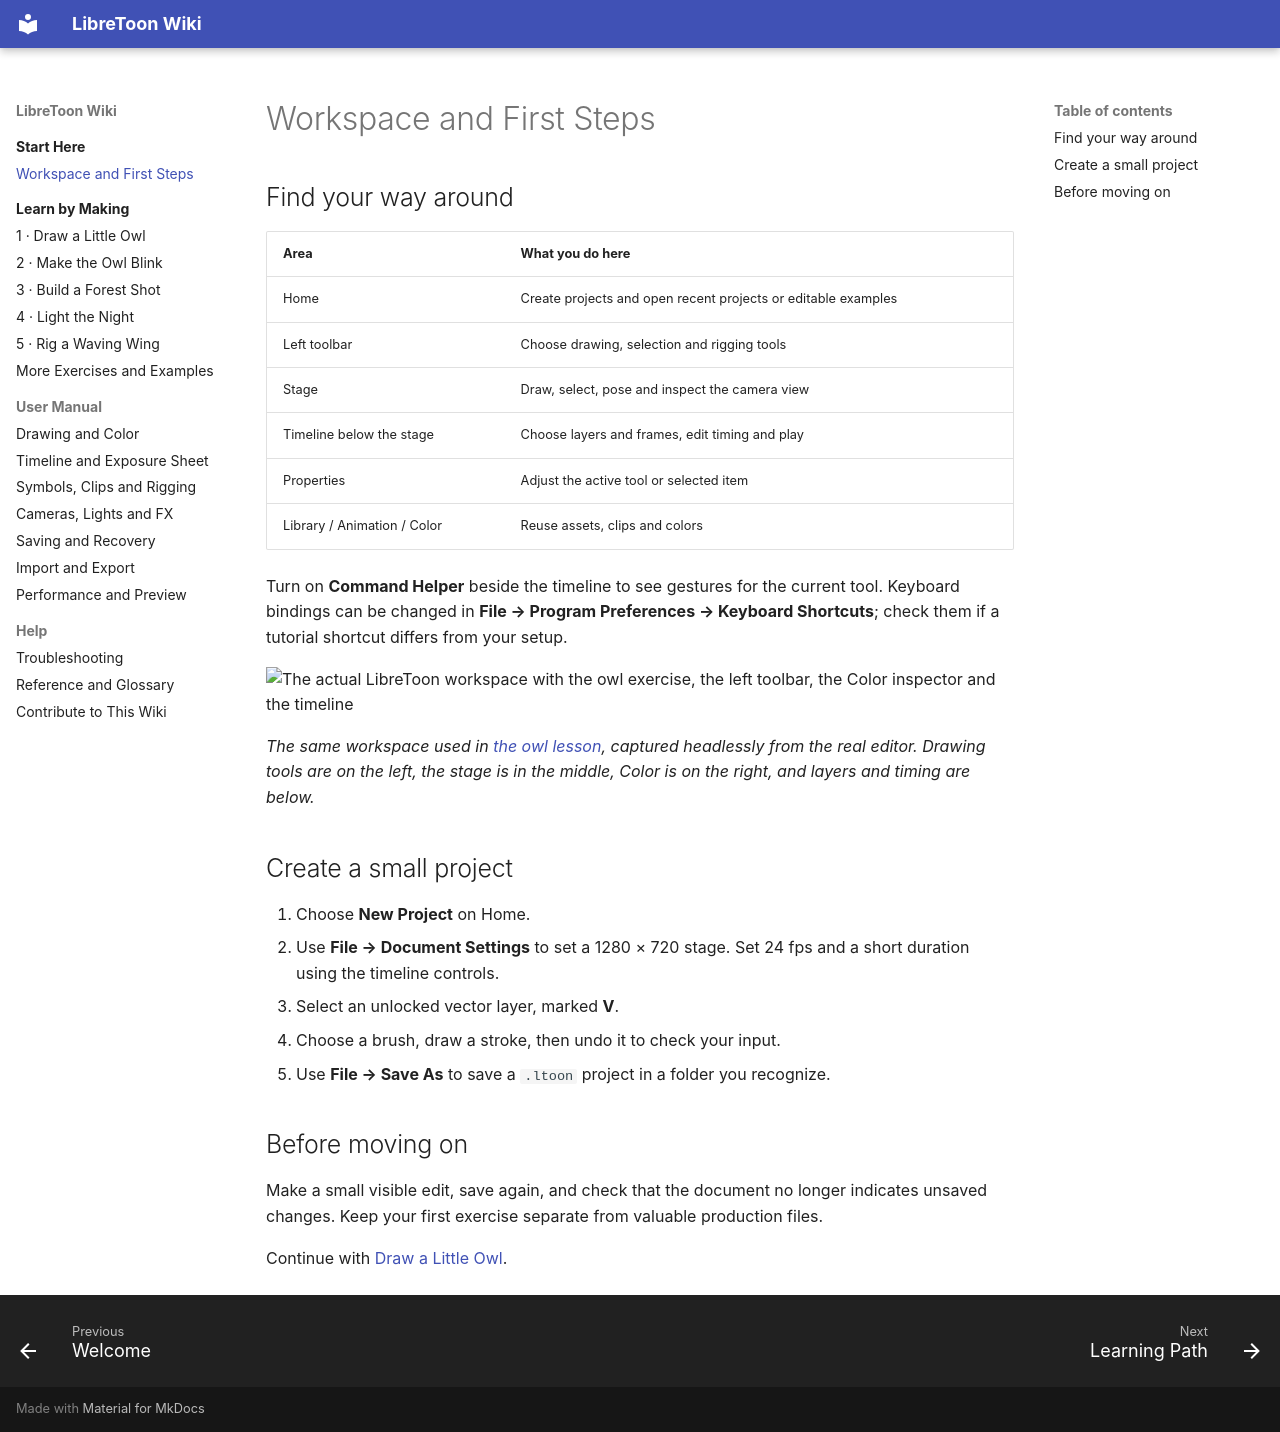

repository: alvillafm/LibreToon · page: getting-started/index.html · generator: mkdocs

# Workspace and First Steps

## Find your way around

| Area | What you do here |
| --- | --- |
| Home | Create projects and open recent projects or editable examples |
| Left toolbar | Choose drawing, selection and rigging tools |
| Stage | Draw, select, pose and inspect the camera view |
| Timeline below the stage | Choose layers and frames, edit timing and play |
| Properties | Adjust the active tool or selected item |
| Library / Animation / Color | Reuse assets, clips and colors |

Turn on **Command Helper** beside the timeline to see gestures for the current tool. Keyboard bindings can be changed in **File → Program Preferences → Keyboard Shortcuts**; check them if a tutorial shortcut differs from your setup.

![The actual LibreToon workspace with the owl exercise, the left toolbar, the Color inspector and the timeline](assets/images/workspace-color.png)

*The same workspace used in [the owl lesson](learn/01-owl.md), captured headlessly from the real editor. Drawing tools are on the left, the stage is in the middle, Color is on the right, and layers and timing are below.*

## Create a small project

1. Choose **New Project** on Home.
2. Use **File → Document Settings** to set a 1280 × 720 stage. Set 24 fps and a short duration using the timeline controls.
3. Select an unlocked vector layer, marked **V**.
4. Choose a brush, draw a stroke, then undo it to check your input.
5. Use **File → Save As** to save a `.ltoon` project in a folder you recognize.

## Before moving on

Make a small visible edit, save again, and check that the document no longer indicates unsaved changes. Keep your first exercise separate from valuable production files.

Continue with [Draw a Little Owl](learn/01-owl.md).
